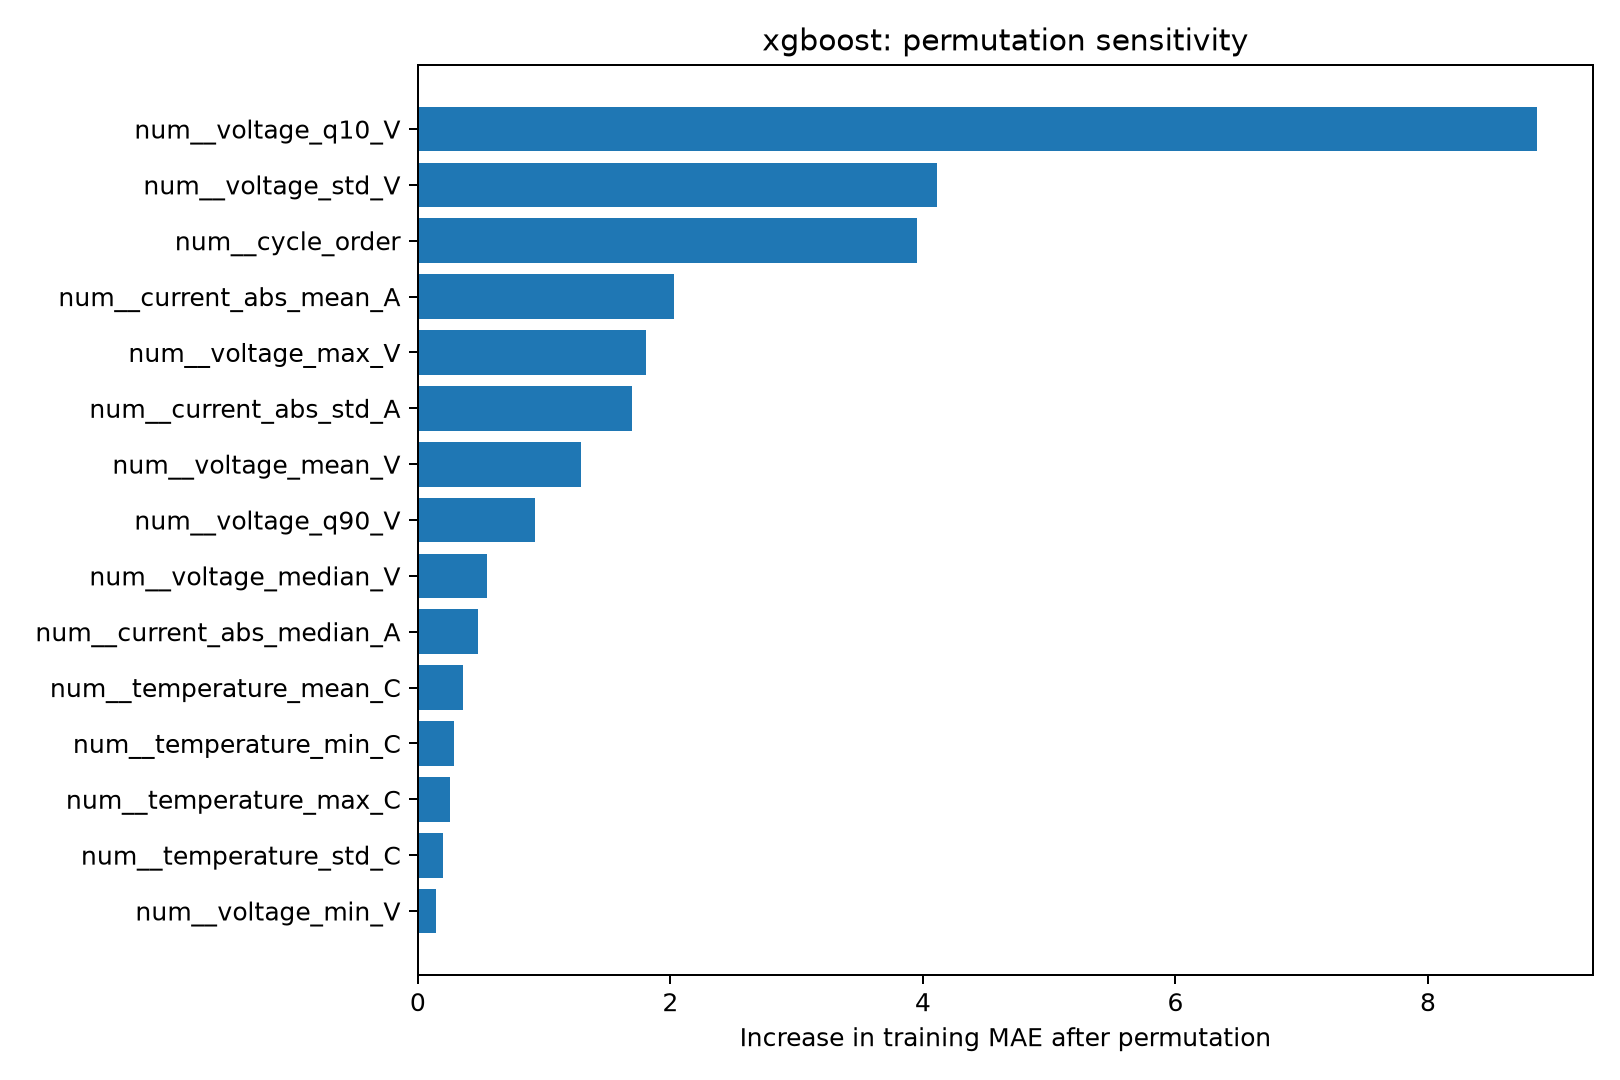

The file beside this chart, header and first rows:
feature, baseline_train_MAE, permuted_train_MAE, MAE_increase
num__voltage_q10_V, 1.004, 9.868, 8.864
num__voltage_std_V, 1.004, 5.112, 4.108
num__cycle_order, 1.004, 4.957, 3.953
num__current_abs_mean_A, 1.004, 3.029, 2.025
num__voltage_max_V, 1.004, 2.81, 1.807
num__current_abs_std_A, 1.004, 2.696, 1.692
num__voltage_mean_V, 1.004, 2.296, 1.292
num__voltage_q90_V, 1.004, 1.933, 0.9289
num__voltage_median_V, 1.004, 1.551, 0.5465
num__current_abs_median_A, 1.004, 1.48, 0.4758
num__temperature_mean_C, 1.004, 1.358, 0.3535
num__temperature_min_C, 1.004, 1.29, 0.2865
num__temperature_max_C, 1.004, 1.259, 0.2548
num__temperature_std_C, 1.004, 1.205, 0.2009
num__voltage_min_V, 1.004, 1.149, 0.1453
num__missingindicator_temperature_min_C, 1.004, 1.004, 0.0
num__missingindicator_temperature_std_C, 1.004, 1.004, 0.0
num__missingindicator_temperature_max_C, 1.004, 1.004, 0.0
num__missingindicator_temperature_mean_C, 1.004, 1.004, 0.0
cat__battery_family_NASA_18650, 1.004, 1.004, 0.0
